The GitHub repository imane-mbarek/projet_CV contains a labelled image folder "processed" with 2 categories: drowning, normal. Examples follow, each with its label.

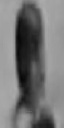
Label: drowning

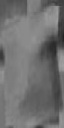
Label: normal

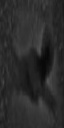
Label: normal

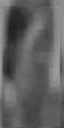
Label: normal

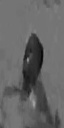
Label: drowning

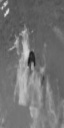
Label: drowning
